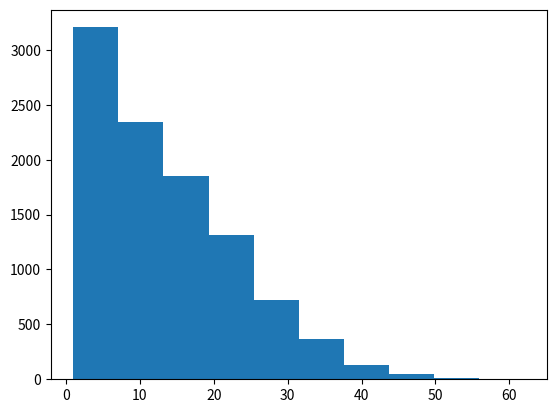

Reproduce this figure in Python.
'''
Digital Dice Problem 7
'''

import numpy as np
import matplotlib.pyplot as plt

repeats = 10000
results = []

for r in range(repeats):
    n_draws = 0
    matches = [150, 150]
    while not (0 in matches):
        discard = np.random.randint(0,len(matches))
        matches[discard] -= 1
        n_draws += 1
    results.append(sum(matches))

print(np.mean(results))
plt.hist(results)
plt.show()
